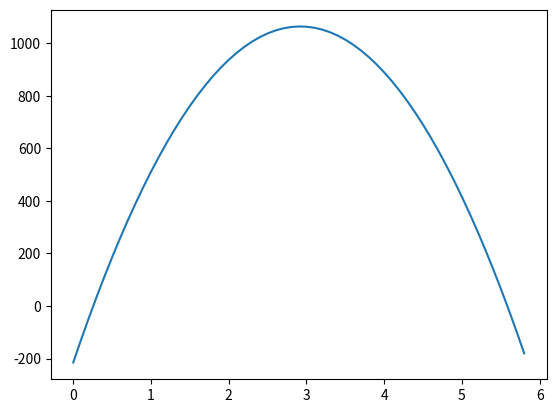

Here is the Python script that generated this plot:
# ****************************************************************************
#    ____    ___      ____    ____     ___    _   _    ____    ___    ____   *
#   / ___|  / _ \    | __ )  |  _ \   / _ \  | \ | |  / ___|  / _ \  / ___|  *
#  | |  _  | | | |   |  _ \  | |_) | | | | | |  \| | | |     | | | | \___ \  *
#  | |_| | | |_| |   | |_) | |  _ <  | |_| | | |\  | | |___  | |_| |  ___) | *
#   \____|  \___/    |____/  |_| \_\  \___/  |_| \_|  \____|  \___/  |____/  *
# [redacted]
# ****************************************************************************
import matplotlib.pyplot as plt


BASE_ATTENDEES = 120
BASE_PRICE = 5
CHANGE_ATTENDEES = 15
CHANGE_BASE_PRICE = 0.1
BASE_COST_PER_ATTENDEE = 180
INCREASE_COST_PER_ATTENDEE = 0.04


def attendees(ticket_price):
    return BASE_ATTENDEES - (ticket_price - BASE_PRICE) * (CHANGE_ATTENDEES / CHANGE_BASE_PRICE)


def revenue(ticket_price):
    return ticket_price * attendees(ticket_price)


def cost(ticket_price):
    return BASE_COST_PER_ATTENDEE + (INCREASE_COST_PER_ATTENDEE * attendees(ticket_price))


def profit(ticket_price):
    return revenue(ticket_price) - cost(ticket_price)


def frange(start, stop, step=0.1):

    while start < stop:
        yield round(start, 1)
        start += step

x = list(frange(0, 5.8, 0.1))
plt.plot(x, [profit(i) for i in x])
plt.show()